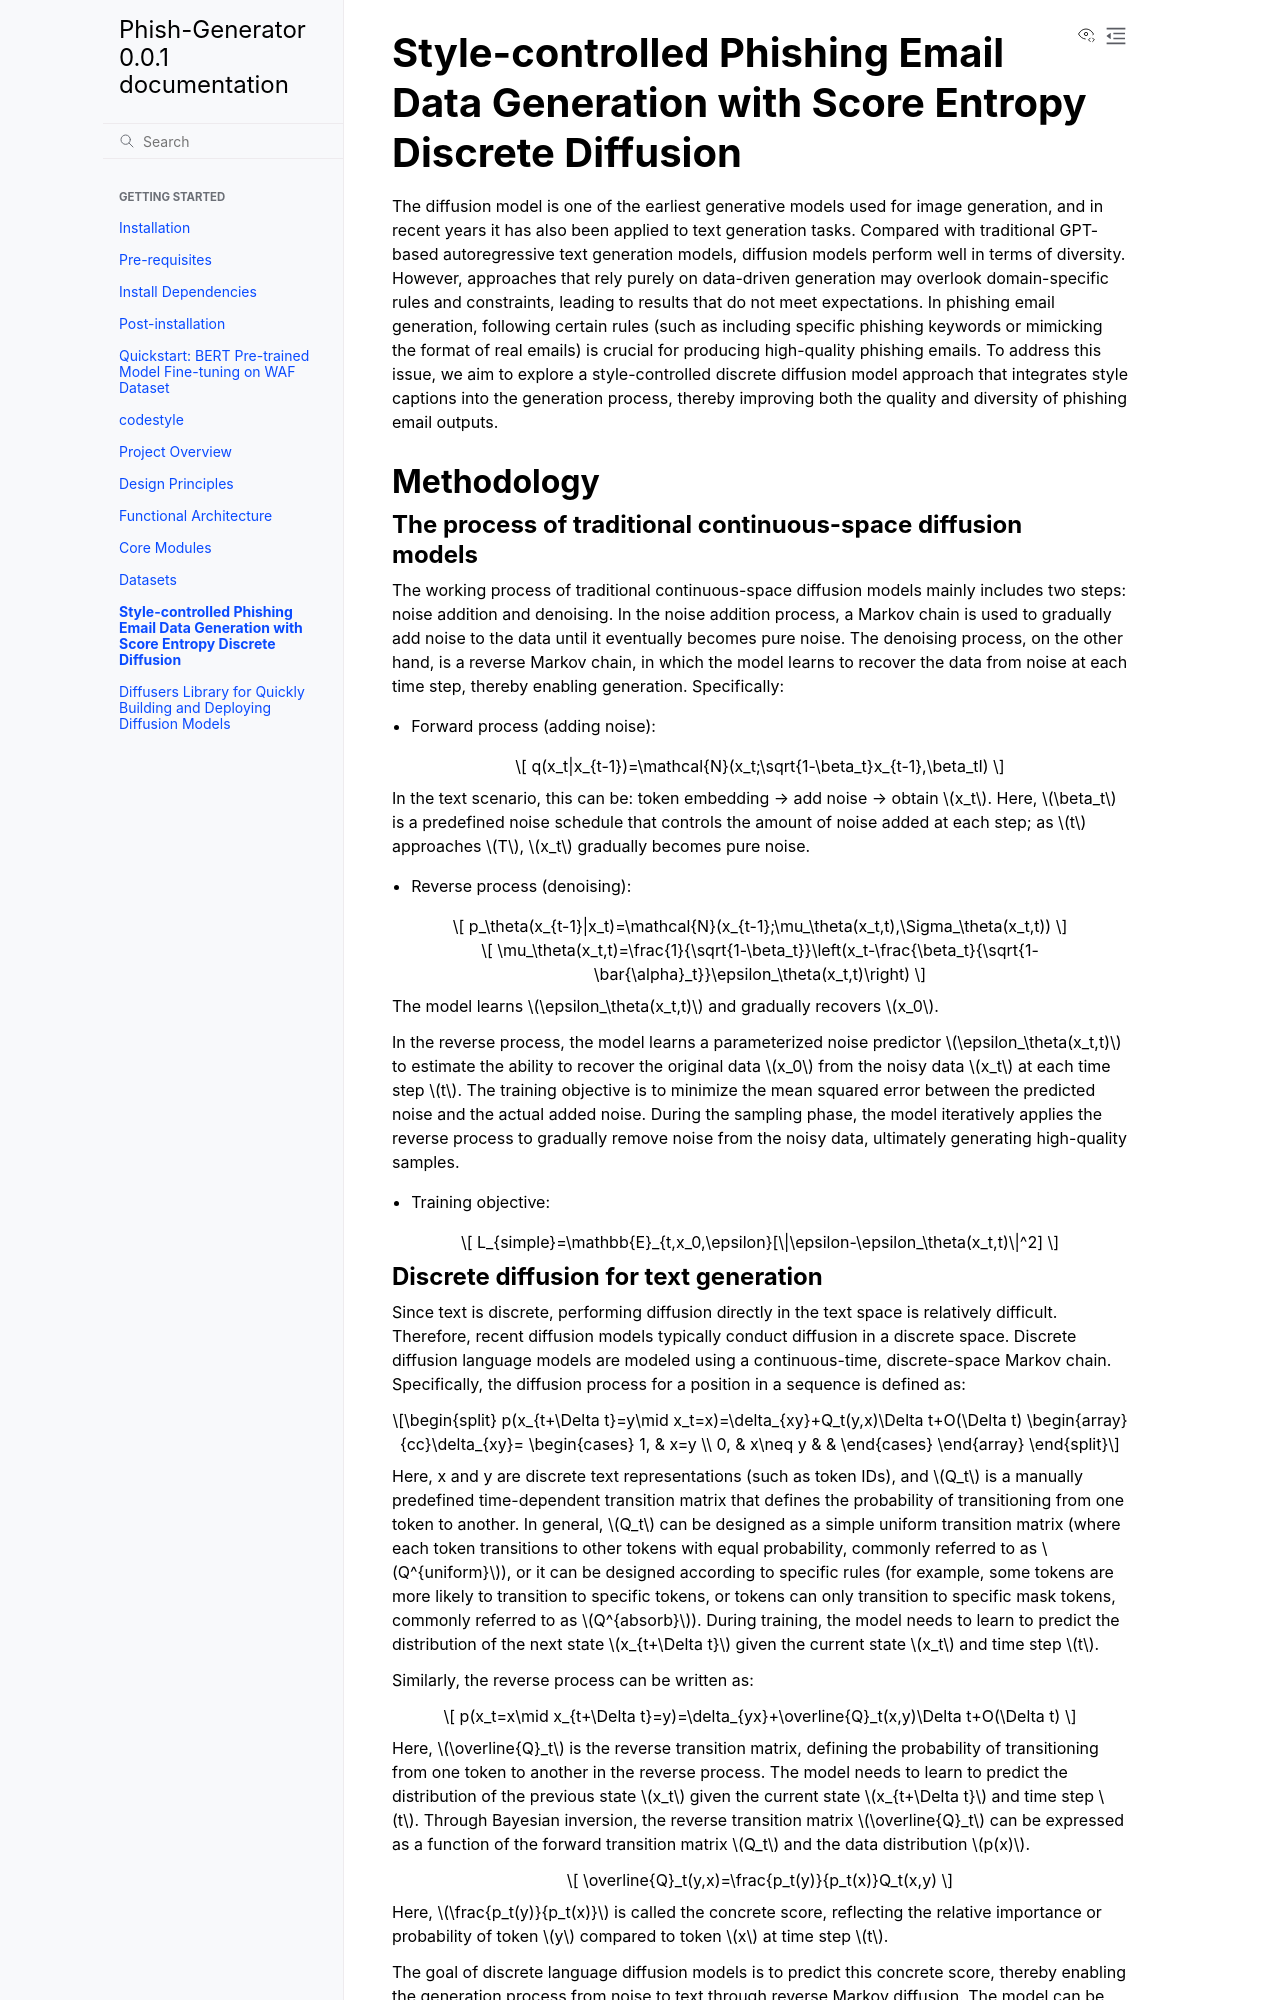

repository: PlamephiaJ/data-sythesis-research · page: design/rule-guided_diffusion.html · generator: sphinx

# Style-controlled Phishing Email Data Generation with Score Entropy Discrete Diffusion

The diffusion model is one of the earliest generative models used for image generation, and in recent years it has also been applied to text generation tasks. Compared with traditional GPT-based autoregressive text generation models, diffusion models perform well in terms of diversity. However, approaches that rely purely on data-driven generation may overlook domain-specific rules and constraints, leading to results that do not meet expectations. In phishing email generation, following certain rules (such as including specific phishing keywords or mimicking the format of real emails) is crucial for producing high-quality phishing emails. To address this issue, we aim to explore a style-controlled discrete diffusion model approach that integrates style captions into the generation process, thereby improving both the quality and diversity of phishing email outputs.

## Methodology

### The process of traditional continuous-space diffusion models
The working process of traditional continuous-space diffusion models mainly includes two steps: noise addition and denoising. In the noise addition process, a Markov chain is used to gradually add noise to the data until it eventually becomes pure noise. The denoising process, on the other hand, is a reverse Markov chain, in which the model learns to recover the data from noise at each time step, thereby enabling generation. Specifically:
- Forward process (adding noise):

$$
q(x_t|x_{t-1})=\mathcal{N}(x_t;\sqrt{1-\beta_t}x_{t-1},\beta_tI)
$$

In the text scenario, this can be: token embedding → add noise → obtain $x_t$.
Here, $\beta_t$ is a predefined noise schedule that controls the amount of noise added at each step; as $t$ approaches $T$, $x_t$ gradually becomes pure noise.
- Reverse process (denoising):

$$
p_\theta(x_{t-1}|x_t)=\mathcal{N}(x_{t-1};\mu_\theta(x_t,t),\Sigma_\theta(x_t,t))
$$

$$
\mu_\theta(x_t,t)=\frac{1}{\sqrt{1-\beta_t}}\left(x_t-\frac{\beta_t}{\sqrt{1-\bar{\alpha}_t}}\epsilon_\theta(x_t,t)\right)
$$

The model learns $\epsilon_\theta(x_t,t)$ and gradually recovers $x_0$.

In the reverse process, the model learns a parameterized noise predictor $\epsilon_\theta(x_t,t)$ to estimate the ability to recover the original data $x_0$ from the noisy data $x_t$ at each time step $t$. The training objective is to minimize the mean squared error between the predicted noise and the actual added noise. During the sampling phase, the model iteratively applies the reverse process to gradually remove noise from the noisy data, ultimately generating high-quality samples.

- Training objective:

$$
L_{simple}=\mathbb{E}_{t,x_0,\epsilon}[\|\epsilon-\epsilon_\theta(x_t,t)\|^2]
$$
